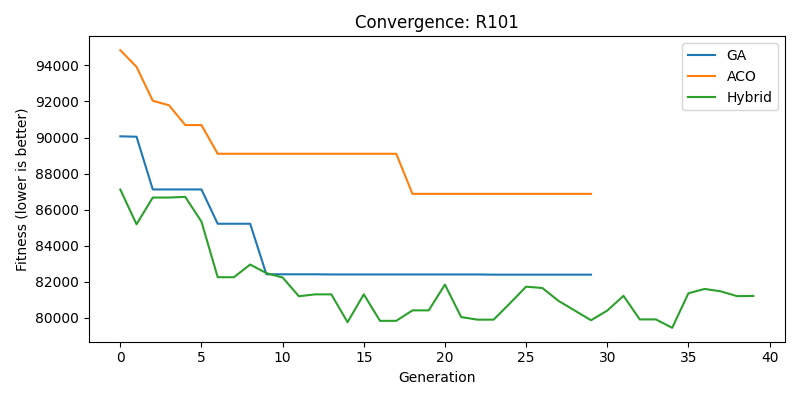

The file beside this chart, header and first rows:
generation, GA, ACO, Hybrid
0, 90066, 94843, 87114
1, 90043, 93922, 85185
2, 87119, 92037, 86669
3, 87119, 91789, 86669
4, 87119, 90691, 86707
5, 87119, 90691, 85333
6, 85216, 89098, 82249
7, 85216, 89098, 82249
8, 85216, 89098, 82952
9, 82411, 89098, 82476
10, 82411, 89098, 82233
11, 82411, 89098, 81194
12, 82411, 89098, 81298
13, 82402, 89098, 81297
14, 82402, 89098, 79755
15, 82402, 89098, 81298
16, 82402, 89098, 79829
17, 82402, 89098, 79829
18, 82402, 86874, 80410
19, 82402, 86874, 80410
20, 82402, 86874, 81839
21, 82402, 86874, 80037
22, 82402, 86874, 79895
23, 82391, 86874, 79895
24, 82391, 86874, 80797
25, 82391, 86874, 81724
26, 82391, 86874, 81651
27, 82391, 86874, 80935
28, 82391, 86874, 80397
29, 82391, 86874, 79863
30, 82391, 86874, 80397
31, 82391, 86874, 81217
32, 82391, 86874, 79908
33, 82391, 86874, 79908
34, 82391, 86874, 79441
35, 82391, 86874, 81359
36, 82391, 86874, 81600
37, 82391, 86874, 81463
38, 82391, 86874, 81199
39, 82391, 86874, 81211
